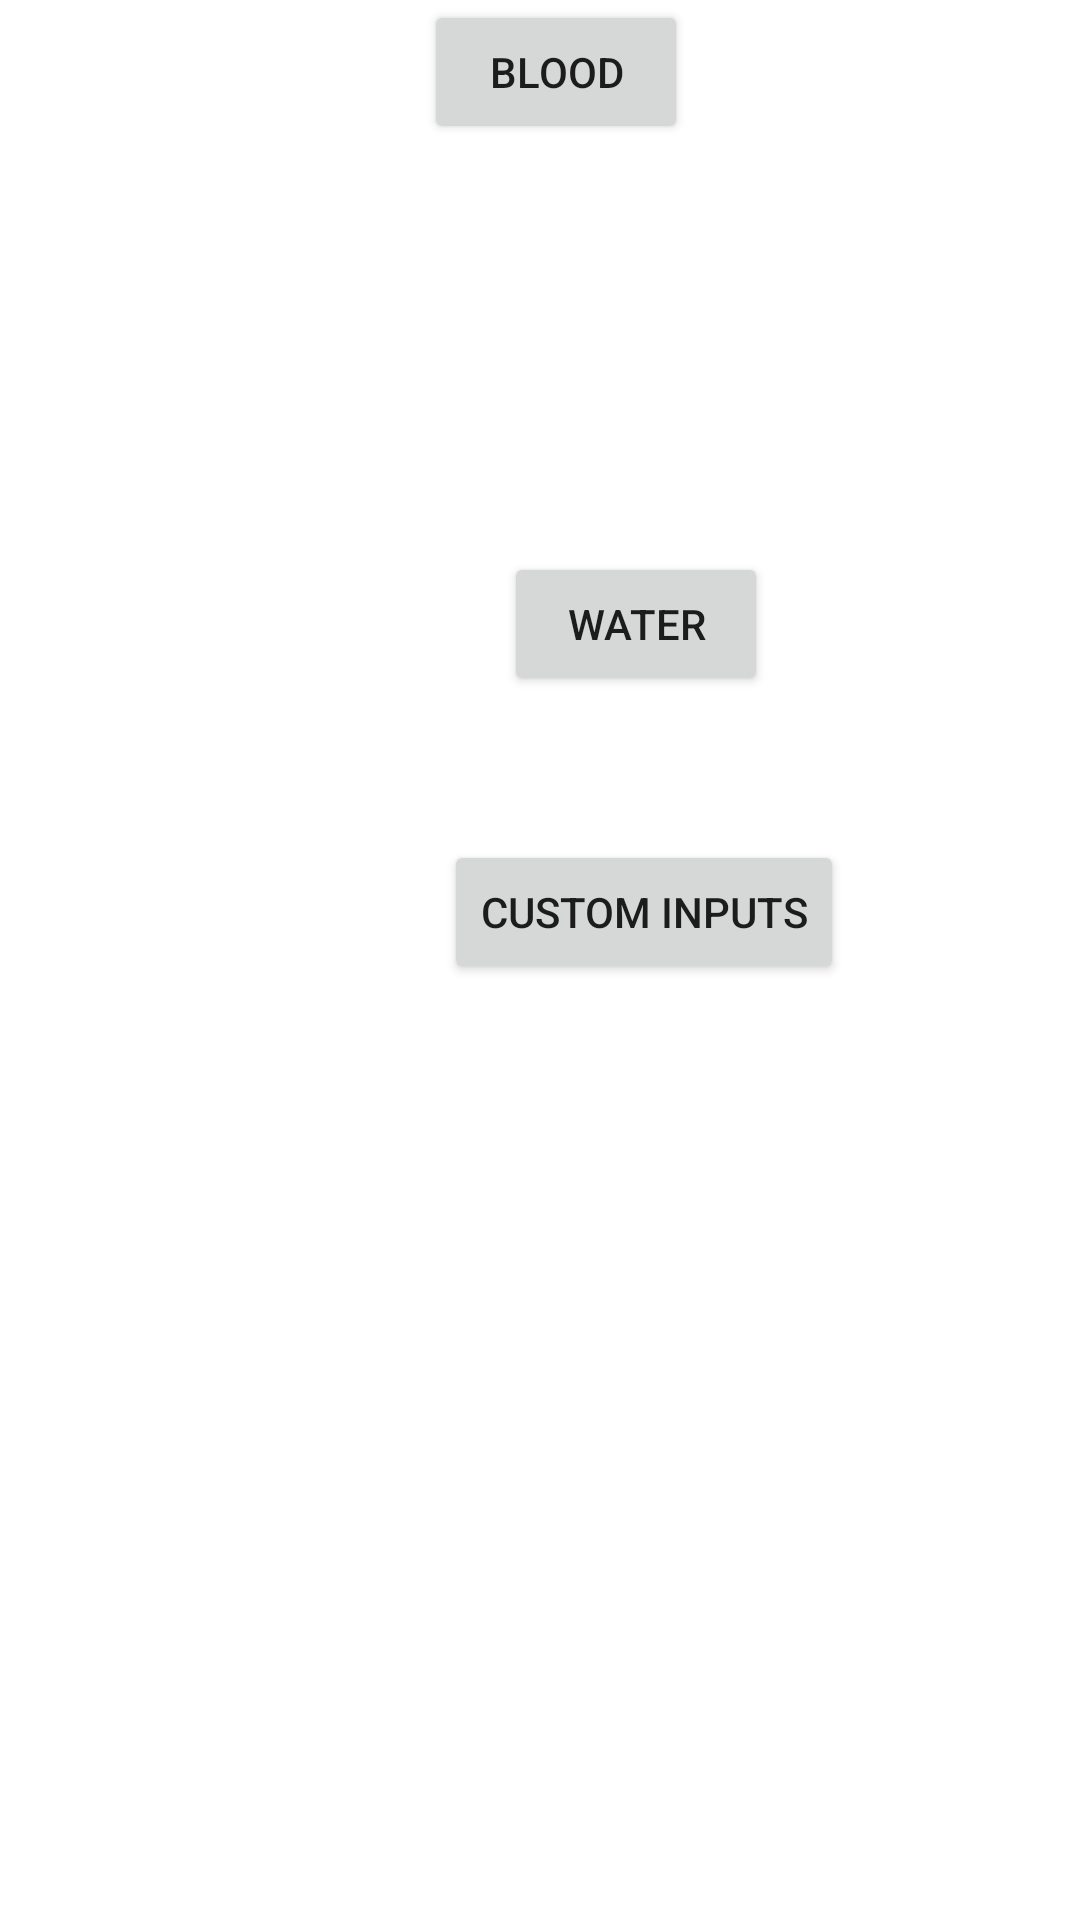

The Android layout XML behind this screen, and the referenced resources:
<!-- AndroidManifest.xml: application theme Theme.Blodpool -->
<!-- res/layout/choose_liquid.xml -->
<?xml version="1.0" encoding="utf-8"?>
<androidx.constraintlayout.widget.ConstraintLayout xmlns:android="http://schemas.android.com/apk/res/android"
    xmlns:app="http://schemas.android.com/apk/res-auto"
    xmlns:tools="http://schemas.android.com/tools"
    android:layout_width="match_parent"
    android:layout_height="match_parent">

    <Button
        android:id="@+id/button5"
        android:layout_width="wrap_content"
        android:layout_height="wrap_content"
        android:text="Blood"
        app:layout_constraintEnd_toEndOf="parent"
        app:layout_constraintHorizontal_bias="0.52"
        app:layout_constraintStart_toStartOf="parent"
        tools:layout_editor_absoluteY="328dp" />

    <Button
        android:id="@+id/button6"
        android:layout_width="wrap_content"
        android:layout_height="wrap_content"
        android:layout_marginStart="168dp"
        android:layout_marginTop="136dp"
        android:text="Water"
        app:layout_constraintStart_toStartOf="parent"
        app:layout_constraintTop_toBottomOf="@+id/button5" />

    <Button
        android:id="@+id/button7"
        android:layout_width="wrap_content"
        android:layout_height="wrap_content"
        android:layout_marginStart="148dp"
        android:layout_marginTop="48dp"
        android:text="Custom inputs"
        app:layout_constraintStart_toStartOf="parent"
        app:layout_constraintTop_toBottomOf="@+id/button6" />

    <EditText
        android:id="@+id/editTextDensity"
        android:layout_width="wrap_content"
        android:layout_height="wrap_content"
        android:layout_marginTop="20dp"
        android:hint="Density (kg/m^3)"
        app:layout_constraintStart_toStartOf="parent"
        app:layout_constraintTop_toBottomOf="@+id/button7"
        android:visibility="gone" />

    <Button
        android:id="@+id/buttonConfirmDensity"
        android:layout_width="wrap_content"
        android:layout_height="wrap_content"
        android:text="Confirm Density"
        app:layout_constraintStart_toStartOf="parent"
        app:layout_constraintTop_toBottomOf="@+id/editTextDensity"
        android:visibility="gone" />

    <EditText
        android:id="@+id/editTextSurfaceTension"
        android:layout_width="wrap_content"
        android:layout_height="wrap_content"
        android:layout_marginTop="20dp"
        android:hint="Surface Tension (N/m)"
        app:layout_constraintStart_toStartOf="parent"
        app:layout_constraintTop_toBottomOf="@+id/buttonConfirmDensity"
        android:visibility="gone" />

    <Button
        android:id="@+id/buttonConfirmSurfaceTension"
        android:layout_width="wrap_content"
        android:layout_height="wrap_content"
        android:text="Confirm Surface Tension"
        app:layout_constraintStart_toStartOf="parent"
        app:layout_constraintTop_toBottomOf="@+id/editTextSurfaceTension"
        android:visibility="gone" />


</androidx.constraintlayout.widget.ConstraintLayout>
<!-- resources referenced by this layout -->
<resources>
  <style name="Theme.Blodpool" parent="android:Theme.Material.Light.NoActionBar">
          <item name="android:windowDrawsSystemBarBackgrounds">true</item>
          <item name="android:statusBarColor">@android:color/transparent</item>
          <item name="android:windowTranslucentStatus">true</item>
           <item name="android:windowBackground">@color/white</item>
      </style>
  <color name="white">#FFFFFFFF</color>
</resources>
